Run: headless pygame with SDL's dummy video driver; simulated clock (each Clock.tick advances the game by its frame time, no real sleeping); random seed 0; keys injected as events and as key.get_pressed() state; mouse plan: one left click at the window centre at the start of phase 2, then a move to the lower-right quarter at the start of phase 3.
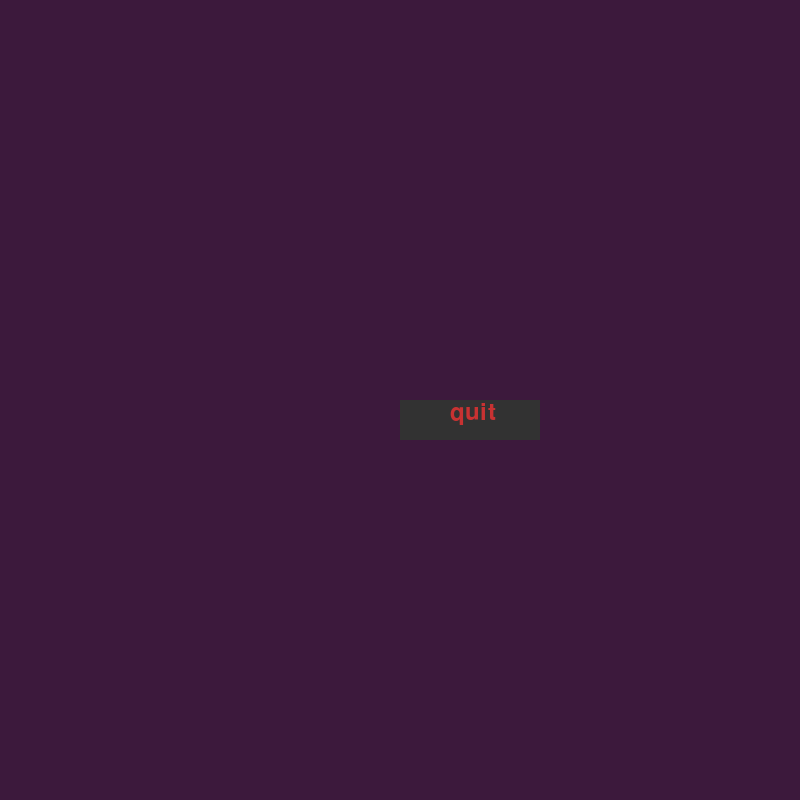
Frame 1 of 4 · flips 1–60 · no input
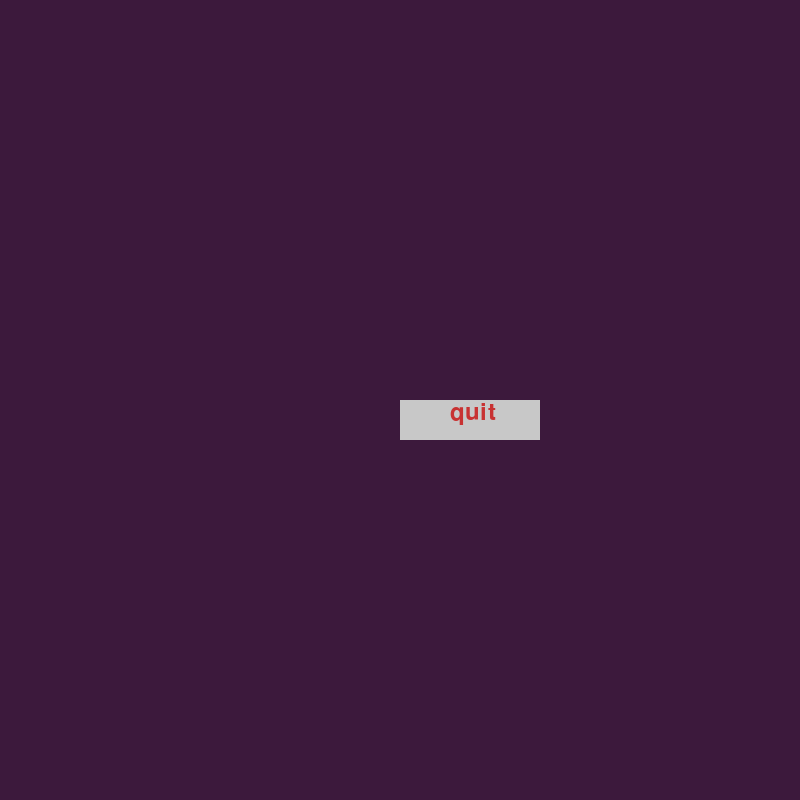
Frame 2 of 4 · flips 61–180 · clicked the window centre · tapped SPACE, RETURN · held RIGHT (→), D
Frame 3 of 4 · flips 181–300 · moved the mouse to the lower-right quarter · held DOWN (↓), S · screen same as frame 1, image omitted
Frame 4 of 4 · flips 301–420 · held LEFT (←), A, UP (↑), W · screen unchanged from frame 3, image omitted

The pygame program that drew these frames:

import pygame as pg
import sys

pg.init()

res = (800,800)
ekraan = pg.display.set_mode(res)

hele_nupp = (200,200,200)
varv_nupp = (200,50,50)
tume_nupp = (50,50,50)

smallfont = pg.font.SysFont('Corbel', 35)
text = smallfont.render('quit', True, varv_nupp)
korgus = ekraan.get_height()
laius = ekraan.get_width()
ekraan.fill((60, 25, 60))


while True:
    for ev in pg.event.get():
        if ev.type == pg.QUIT:
            pg.quit()
        if ev.type == pg.MOUSEBUTTONDOWN:
            if laius / 2 <= mouse[0] <= laius / 2 + 140 and korgus / 2 <= mouse[1] <= korgus / 2 + 40:
                ekraan.fill((0,200,50))
                pg.display.update()
    mouse = pg.mouse.get_pos()
    if laius / 2 <= mouse[0] <= laius / 2 + 140 and korgus / 2 <= mouse[1] <= korgus / 2 + 40:
        pg.draw.rect(ekraan, hele_nupp, [laius / 2, korgus / 2, 140, 40])
    else:
        pg.draw.rect(ekraan, tume_nupp, [laius / 2, korgus / 2, 140, 40])
    ekraan.blit(text, (laius / 2 + 50, korgus / 2))
    pg.display.update()
